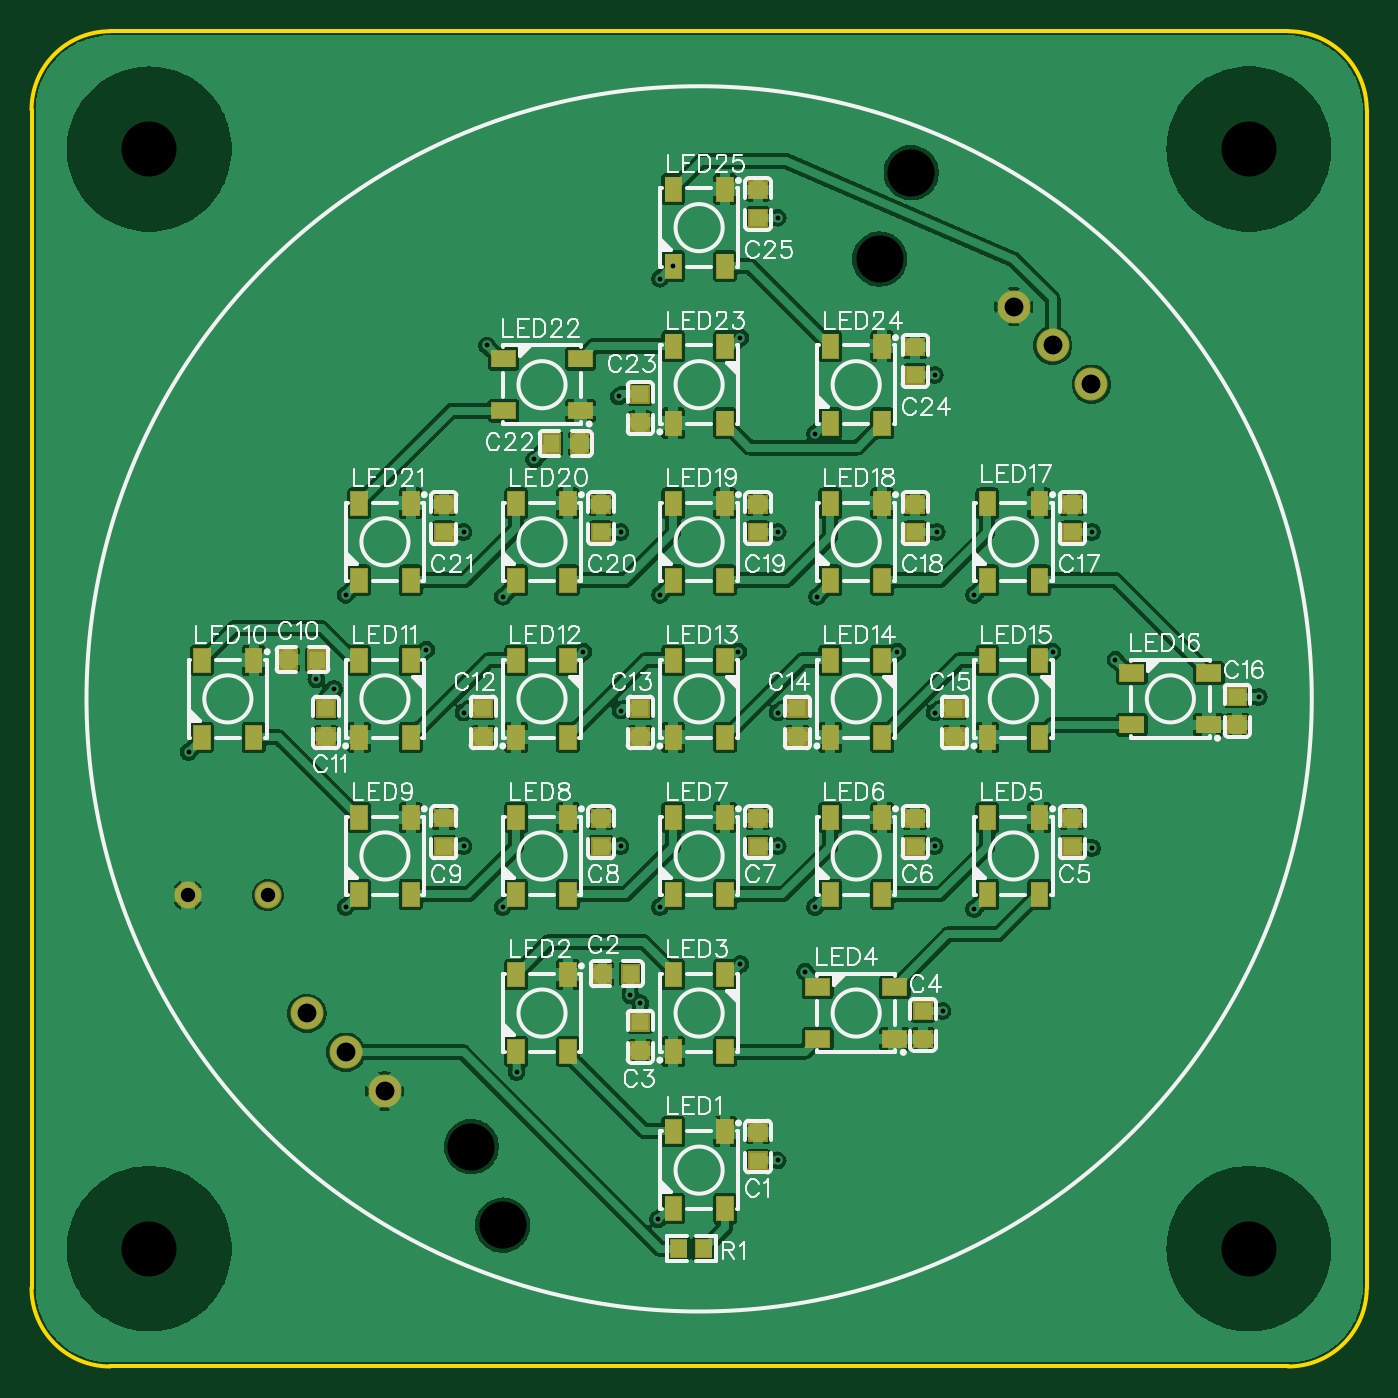
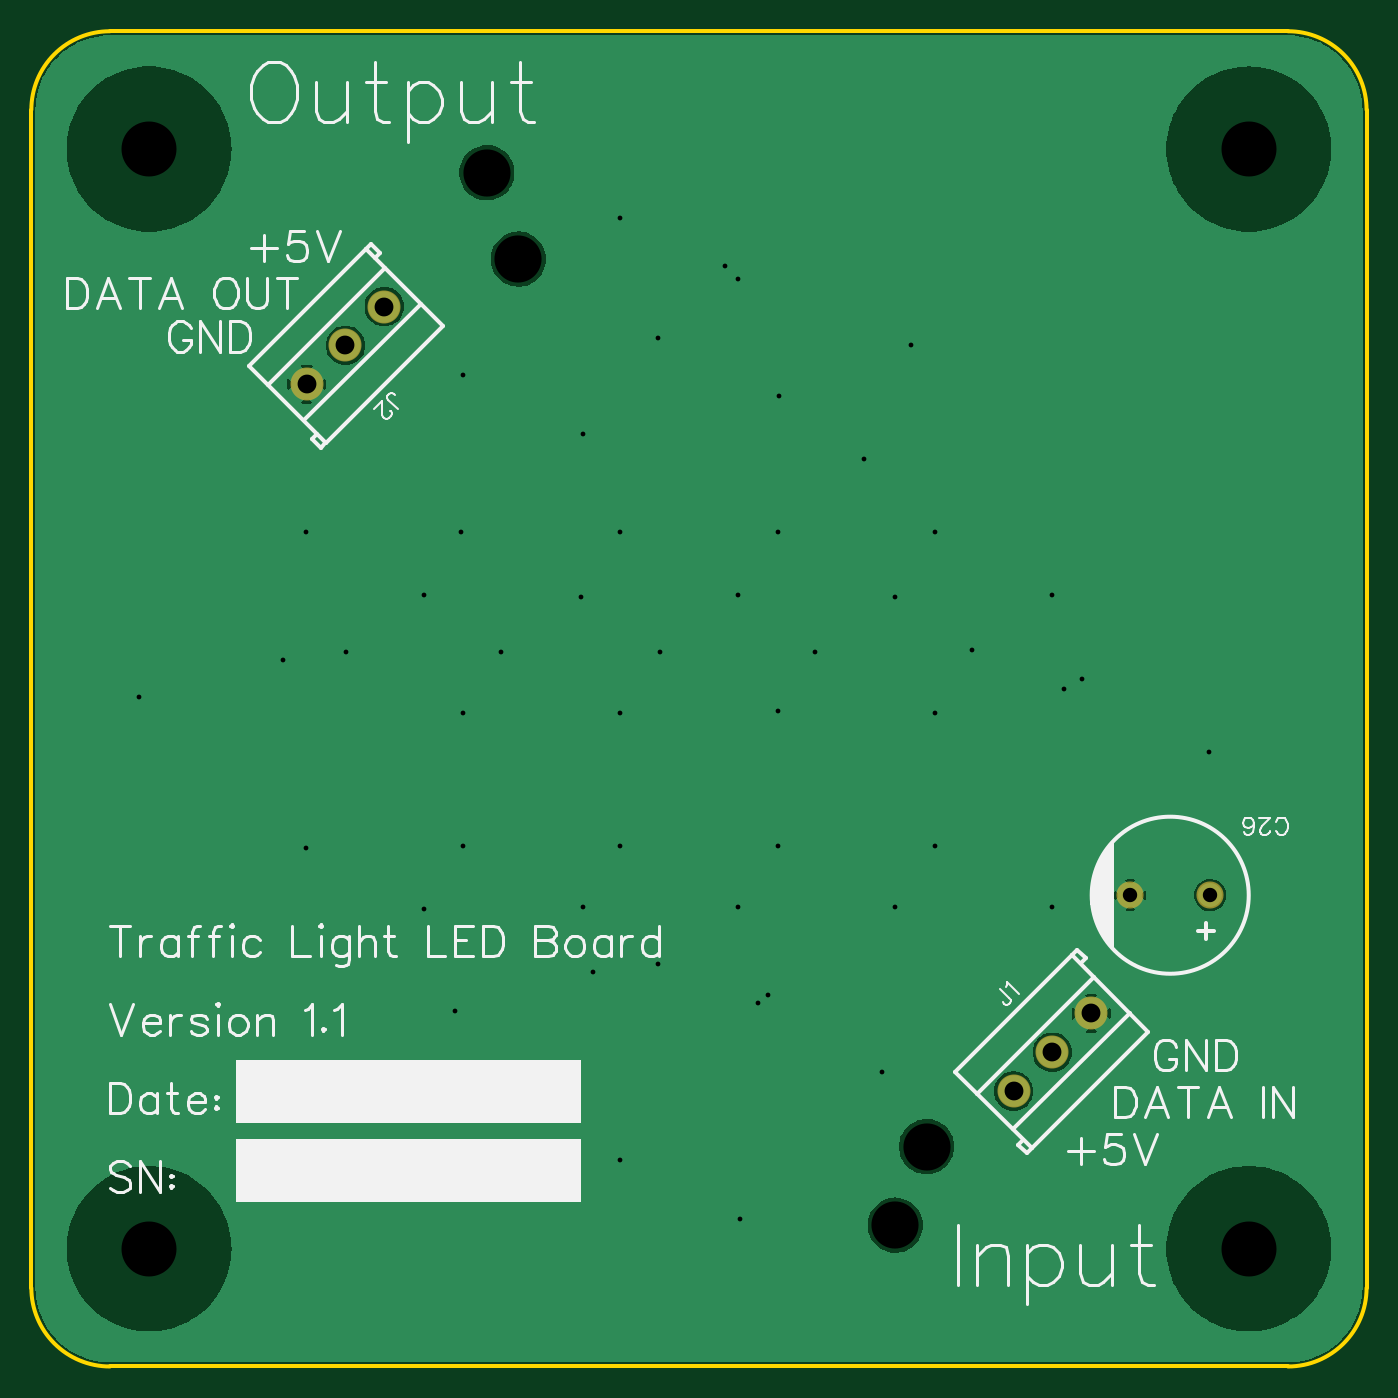
Circuit board: 10 layer files. Board 85.0 x 85.0 mm.
- outline: Gerber_BoardOutline.GKO (763 bytes)
- bottom_copper: Gerber_BottomLayer.GBL (25828 bytes)
- bottom_silk: Gerber_BottomSilkLayer.GBO (20172 bytes)
- bottom_mask: Gerber_BottomSolderMaskLayer.GBS (603 bytes)
- drill: Gerber_Drill_NPTH.DRL (394 bytes)
- drill: Gerber_Drill_PTH.DRL (1191 bytes)
- top_copper: Gerber_TopLayer.GTL (205616 bytes)
- paste: Gerber_TopPasteMaskLayer.GTP (11953 bytes)
- top_silk: Gerber_TopSilkLayer.GTO (82074 bytes)
- top_mask: Gerber_TopSolderMaskLayer.GTS (15592 bytes)

=== outline: Gerber_BoardOutline.GKO ===
G04 Layer: BoardOutline*
G04 EasyEDA v6.4.25, 2022-01-30T22:18:30+11:00*
G04 a67cddfb3fce44daa9051d46cbbcc19f,10*
G04 Gerber Generator version 0.2*
G04 Scale: 100 percent, Rotated: No, Reflected: No *
G04 Dimensions in millimeters *
G04 leading zeros omitted , absolute positions ,4 integer and 5 decimal *
%FSLAX45Y45*%
%MOMM*%

%ADD10C,0.2540*%
D10*
X0Y499998D02*
G01*
X0Y7999999D01*
X7999999Y0D02*
G01*
X499998Y0D01*
X8500000Y7999999D02*
G01*
X8500000Y499998D01*
X499998Y8500000D02*
G01*
X7999999Y8500000D01*
G75*
G01*
X0Y7999999D02*
G02*
X499999Y8500001I499999J3D01*
G75*
G01*
X499999Y0D02*
G02*
X0Y499999I0J499999D01*
G75*
G01*
X8500001Y499999D02*
G02*
X7999999Y0I-499999J0D01*
G75*
G01*
X7999999Y8500001D02*
G02*
X8500001Y7999999I3J-499999D01*

%LPD*%
M02*

=== bottom_copper: Gerber_BottomLayer.GBL (25828 bytes, source omitted) ===
=== bottom_silk: Gerber_BottomSilkLayer.GBO (20172 bytes, source omitted) ===
=== bottom_mask: Gerber_BottomSolderMaskLayer.GBS ===
G04 Layer: BottomSolderMaskLayer*
G04 EasyEDA v6.4.25, 2022-01-30T22:18:30+11:00*
G04 a67cddfb3fce44daa9051d46cbbcc19f,10*
G04 Gerber Generator version 0.2*
G04 Scale: 100 percent, Rotated: No, Reflected: No *
G04 Dimensions in millimeters *
G04 leading zeros omitted , absolute positions ,4 integer and 5 decimal *
%FSLAX45Y45*%
%MOMM*%

%ADD21C,1.7272*%
%ADD22C,2.1016*%

%LPD*%
D21*
G01*
X996010Y2999994D03*
G01*
X1504010Y2999994D03*
D22*
G01*
X2247493Y1752498D03*
G01*
X2000021Y1999995D03*
G01*
X1752523Y2247493D03*
G01*
X6252641Y6747611D03*
G01*
X6500113Y6500113D03*
G01*
X6747611Y6252616D03*
M02*

=== drill: Gerber_Drill_NPTH.DRL ===
M48
METRIC,LZ,000.000
;FILE_FORMAT=3:3
;TYPE=NON_PLATED
;Layer: Drill NPTH
;EasyEDA v6.4.25, 2022-01-30T22:18:30+11:00
;a67cddfb3fce44daa9051d46cbbcc19f,10
;Gerber Generator version 0.2
;Holesize 1 = 3.000 mm
T01C3.000
;Holesize 2 = 3.501 mm
T02C3.501
%
G05
G90
T01
X056000Y076000
X030000Y009000
X054000Y070500
X028000Y014000
T02
X077500Y007500
X077500Y077500
X007500Y077500
X007500Y007500
M30

=== drill: Gerber_Drill_PTH.DRL ===
M48
METRIC,LZ,000.000
;FILE_FORMAT=3:3
;TYPE=PLATED
;Layer: Drill PTH
;EasyEDA v6.4.25, 2022-01-30T22:18:30+11:00
;a67cddfb3fce44daa9051d46cbbcc19f,10
;Gerber Generator version 0.2
;Holesize 1 = 0.305 mm
T01C0.305
;Holesize 2 = 0.915 mm
T02C0.915
;Holesize 3 = 1.200 mm
T03C1.200
%
G05
G90
T01
X078125Y042625
X069000Y045000
X047500Y013125
X039875Y009375
X058000Y022625
X049250Y025125
X038125Y023625
X038750Y023125
X045125Y025625
X030875Y018750
X040000Y029250
X049875Y029250
X047500Y033125
X037500Y033125
X030000Y029250
X057500Y033125
X060000Y029125
X067500Y033000
X057500Y041625
X055125Y045500
X047500Y041625
X065000Y045500
X045000Y045500
X037500Y041750
X035125Y045500
X027500Y041625
X025125Y045625
X018125Y043750
X019250Y043125
X010000Y039125
X027500Y033125
X020000Y029250
X020000Y049125
X027500Y053125
X030000Y049000
X037500Y053125
X040000Y049125
X047500Y053125
X050000Y049000
X057625Y053125
X060000Y049125
X067500Y053125
X049875Y059375
X057500Y063125
X045125Y065500
X040000Y069250
X037375Y061750
X029000Y065000
X032000Y057750
X040850Y070050
X047500Y073125
T02
X009960Y030000
X015040Y030000
T03
X022475Y017525
X020000Y020000
X017525Y022475
X062526Y067476
X065001Y065001
X067476Y062526
M30

=== top_copper: Gerber_TopLayer.GTL (205616 bytes, source omitted) ===
=== paste: Gerber_TopPasteMaskLayer.GTP (11953 bytes, source omitted) ===
=== top_silk: Gerber_TopSilkLayer.GTO (82074 bytes, source omitted) ===
=== top_mask: Gerber_TopSolderMaskLayer.GTS (15592 bytes, source omitted) ===
